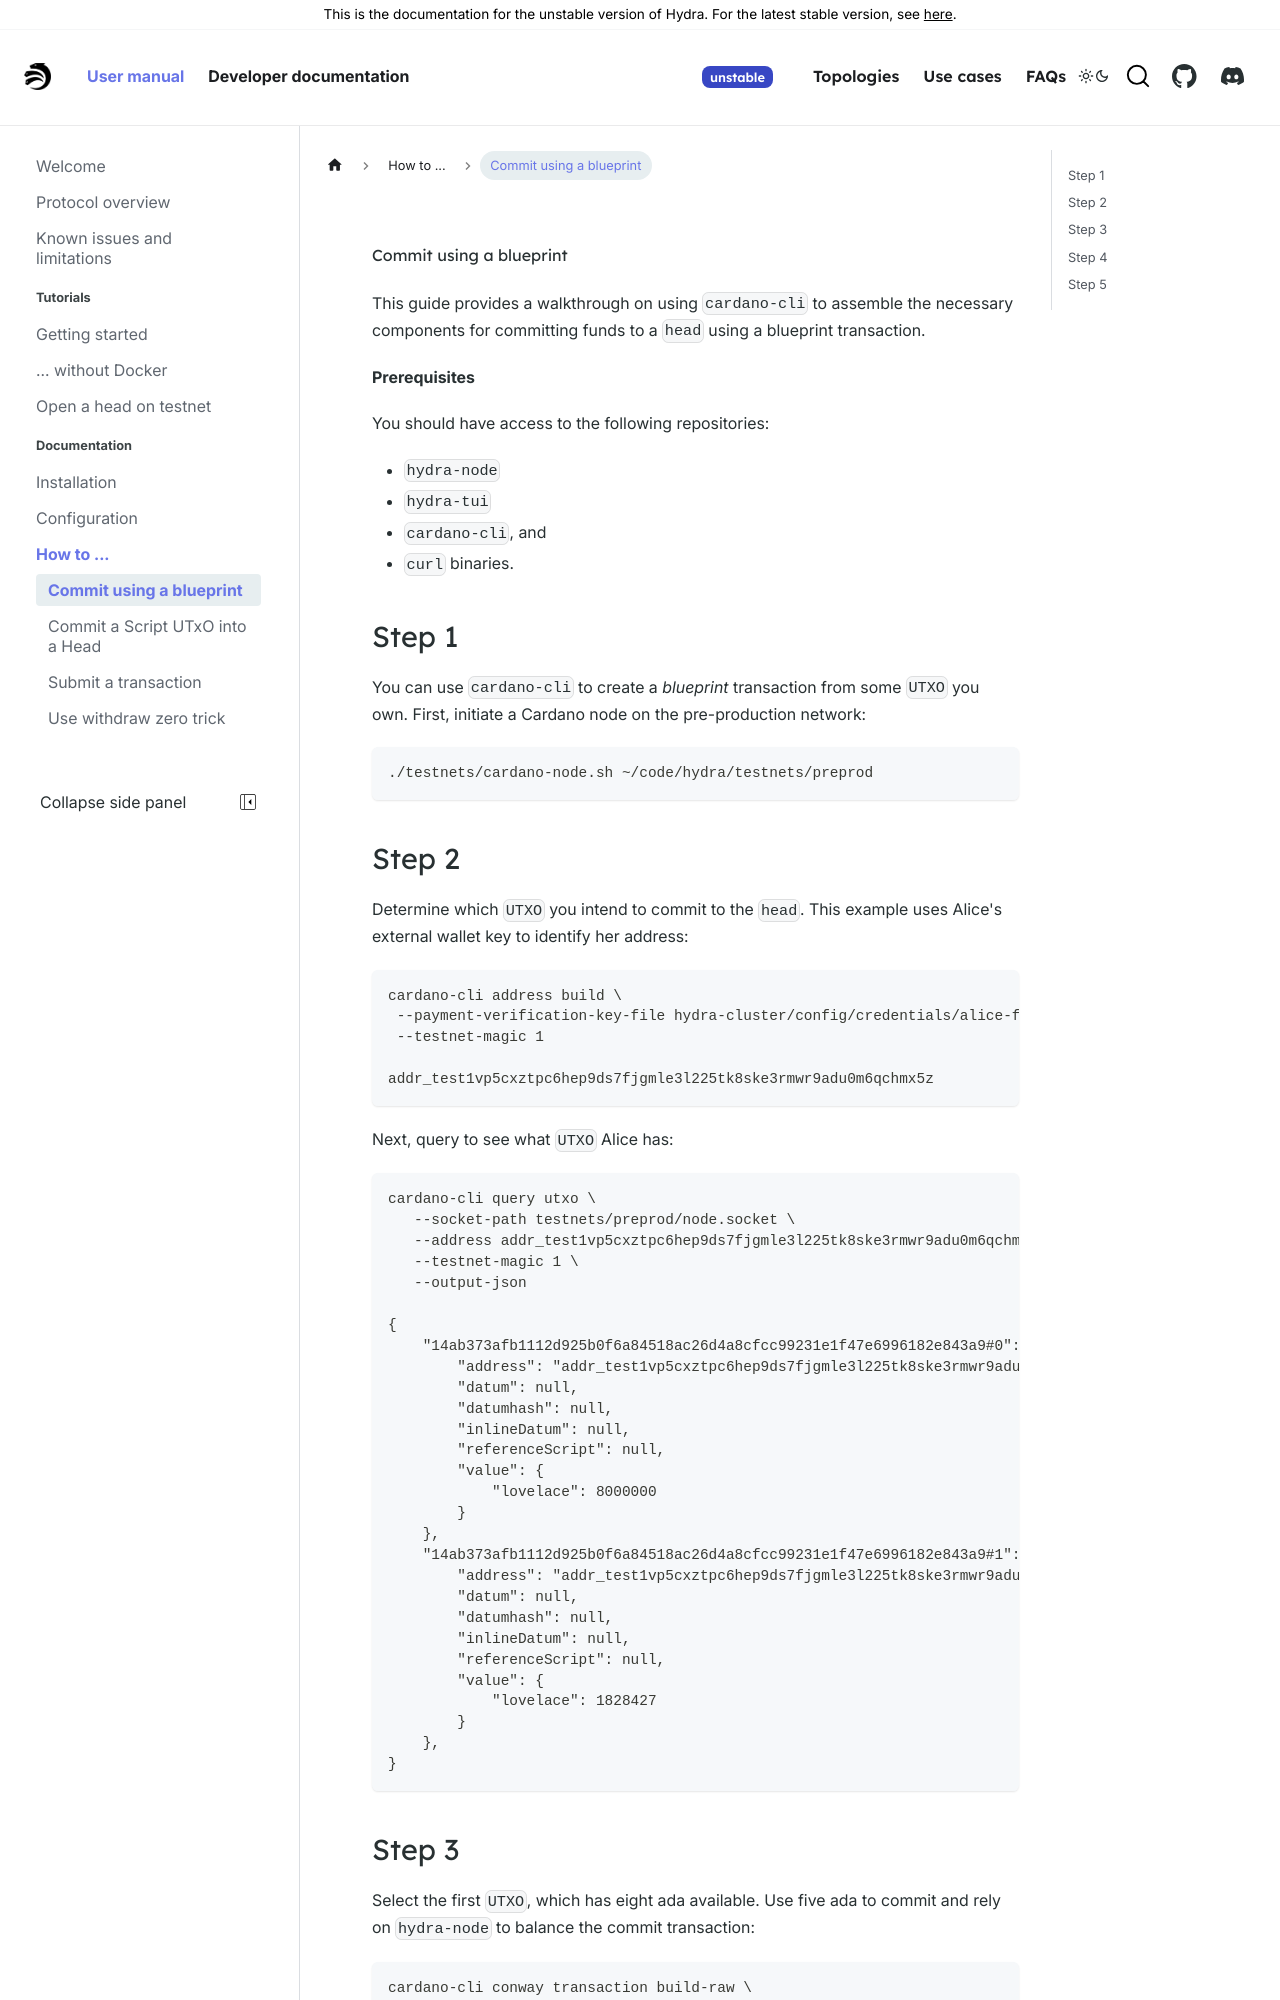

repository: chrono-ranger742wc/hydra · page: head-protocol/unstable/docs/how-to/commit-blueprint.html · generator: docusaurus

---
sidebar_position: 1
---

# Commit using a blueprint

This guide provides a walkthrough on using `cardano-cli` to assemble the necessary components for committing funds to a `head` using a blueprint transaction.

**Prerequisites**

You should have access to the following repositories:

- `hydra-node`
- `hydra-tui`
- `cardano-cli`, and
- `curl` binaries.

## Step 1
You can use `cardano-cli` to create a _blueprint_ transaction from some `UTXO` you own. First, initiate a Cardano node on the pre-production network:

 ```shell
 ./testnets/cardano-node.sh ~/code/hydra/testnets/preprod
 ```

## Step 2
Determine which `UTXO` you intend to commit to the `head`. This example uses Alice's external wallet key to identify her address:

 ```shell
 cardano-cli address build \
  --payment-verification-key-file hydra-cluster/config/credentials/alice-funds.vk \
  --testnet-magic 1

addr_test1vp5cxztpc6hep9ds7fjgmle3l225tk8ske3rmwr9adu0m6qchmx5z
 ```

Next, query to see what `UTXO` Alice has:

```shell
cardano-cli query utxo \
   --socket-path testnets/preprod/node.socket \
   --address addr_test1vp5cxztpc6hep9ds7fjgmle3l225tk8ske3rmwr9adu0m6qchmx5z \
   --testnet-magic 1 \
   --output-json

{
    "14ab373afb1112d925b0f6a84518ac26d4a8cfcc99231e1f47e6996182e843a9#0": {
        "address": "addr_test1vp5cxztpc6hep9ds7fjgmle3l225tk8ske3rmwr9adu0m6qchmx5z",
        "datum": null,
        "datumhash": null,
        "inlineDatum": null,
        "referenceScript": null,
        "value": {
            "lovelace": 8000000
        }
    },
    "14ab373afb1112d925b0f6a84518ac26d4a8cfcc99231e1f47e6996182e843a9#1": {
        "address": "addr_test1vp5cxztpc6hep9ds7fjgmle3l225tk8ske3rmwr9adu0m6qchmx5z",
        "datum": null,
        "datumhash": null,
        "inlineDatum": null,
        "referenceScript": null,
        "value": {
            "lovelace": 1828427
        }
    },
}
```
